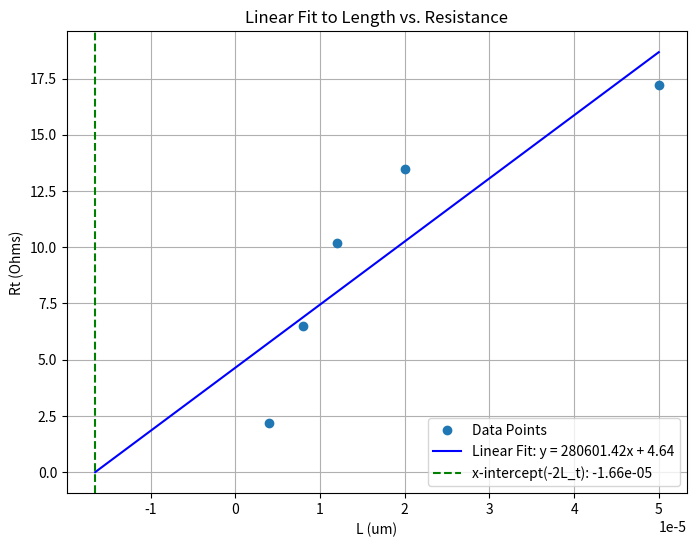

This figure's Python source:
import numpy as np
import matplotlib.pyplot as plt

w = 150e-6

# data
l = [4e-6, 8e-6, 12e-6, 20e-6, 50e-6]
r = [2.2, 6.5, 10.2, 13.5, 17.2]

# 기울기, y절편 구하기
d0, y0 = np.polyfit(l, r, 1)

# x 범위 설정
l_space = np.linspace(-8.276318554318132e-06 *2, max(l), 10)

# Rt 함수 설정
y_fit = d0 * l_space + y0

# 그래프 출력
plt.figure(figsize=(8, 6))
plt.plot(l, r, 'o', label='Data Points')  # Data points
plt.plot(l_space, y_fit, 'b-', label=f'Linear Fit: y = {d0:.2f}x + {y0:.2f}')  # 점 
# Calculating and plotting the x-intercept
x_intercept = -y0 / d0
plt.axvline(x_intercept, color='green', linestyle='--', label=f'x-intercept(-2L_t): {x_intercept:.2e}')

# 그래프 정보 출력
plt.xlabel('L (um)')
plt.ylabel('Rt (Ohms)')
plt.title('Linear Fit to Length vs. Resistance')
plt.legend()
plt.grid(True)

# Show the plot
plt.show()

# Returning the slope (d0) and y-intercept (y0) values
d0, y0, x_intercept

print("R_c: ");
print(y0/2);
print("R_s:");
print(d0*w);
print("L_t: ");
print(x_intercept/2);